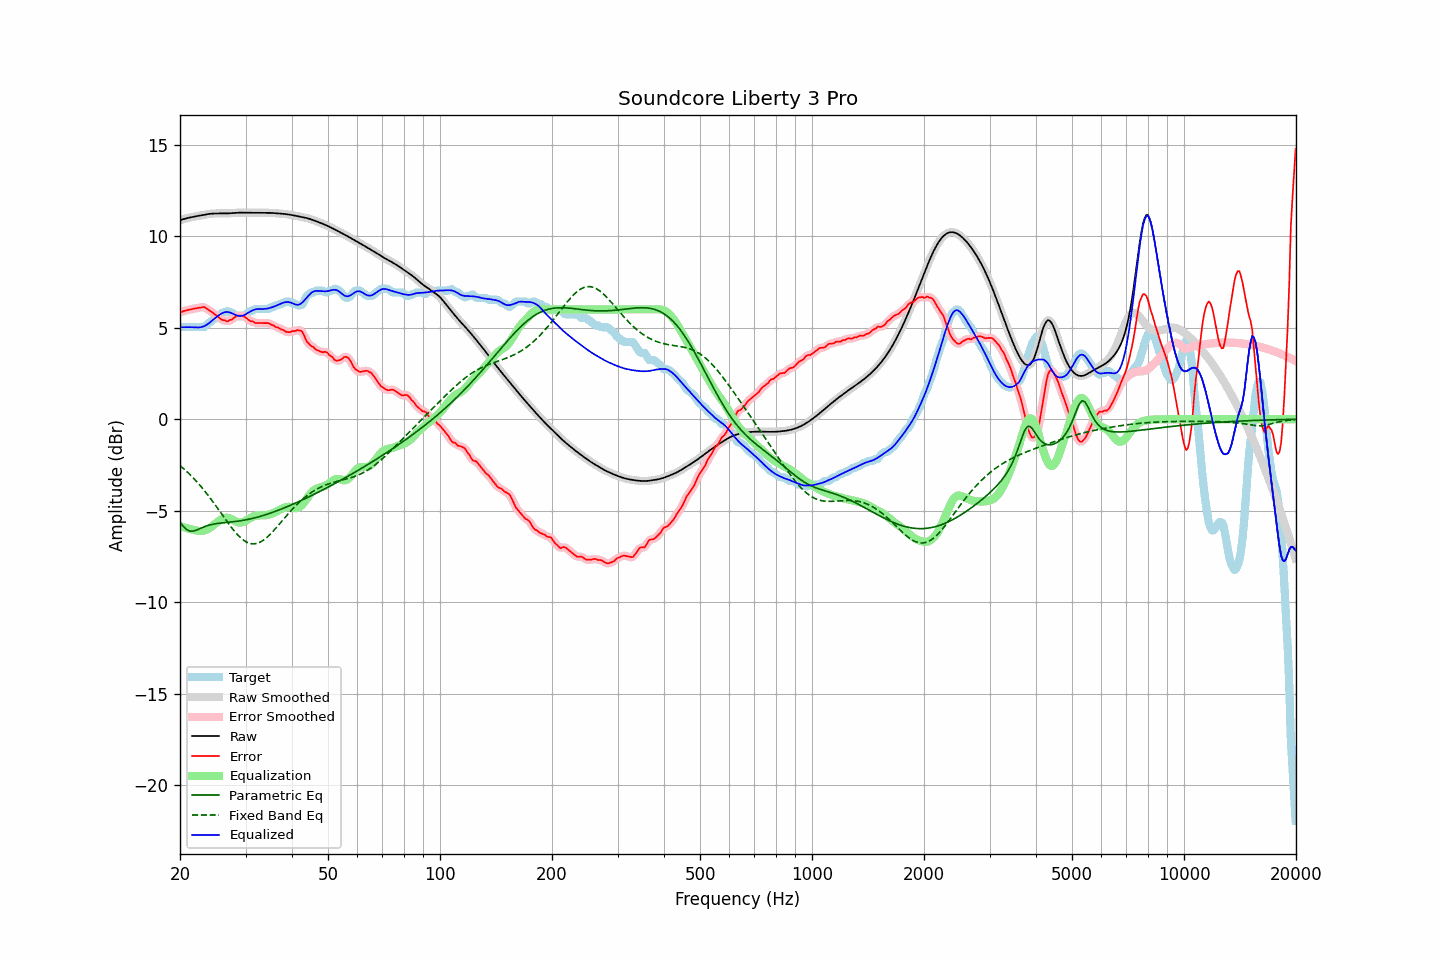

The table this chart was drawn from, first rows:
frequency, raw, error, smoothed, error_smoothed, equalization, parametric_eq, fixed_band_eq, equalized_raw, equalized_smoothed, target
20.00, 10.87, 5.84, 10.87, 5.84, -5.85, -5.63, -2.54, 5.03, 5.03, 5.03
20.20, 10.90, 5.87, 10.90, 5.87, -5.87, -5.74, -2.61, 5.03, 5.03, 5.03
20.40, 10.93, 5.90, 10.93, 5.90, -5.90, -5.85, -2.68, 5.03, 5.03, 5.03
20.61, 10.96, 5.93, 10.96, 5.93, -5.92, -5.94, -2.76, 5.03, 5.03, 5.03
20.81, 10.98, 5.95, 10.98, 5.95, -5.95, -6.02, -2.84, 5.03, 5.03, 5.03
21.02, 11.00, 5.97, 11.00, 5.97, -5.97, -6.07, -2.92, 5.03, 5.03, 5.03
21.23, 11.02, 5.99, 11.02, 5.99, -5.99, -6.11, -3.01, 5.03, 5.03, 5.03
21.44, 11.04, 6.01, 11.04, 6.01, -6.01, -6.12, -3.10, 5.03, 5.03, 5.03
21.66, 11.06, 6.03, 11.06, 6.03, -6.03, -6.12, -3.18, 5.03, 5.03, 5.03
21.87, 11.08, 6.05, 11.08, 6.05, -6.05, -6.09, -3.28, 5.02, 5.02, 5.03
22.09, 11.09, 6.06, 11.09, 6.06, -6.08, -6.07, -3.37, 5.02, 5.02, 5.03
22.31, 11.11, 6.08, 11.11, 6.08, -6.09, -6.03, -3.47, 5.01, 5.01, 5.03
22.54, 11.12, 6.10, 11.12, 6.10, -6.11, -5.99, -3.57, 5.02, 5.02, 5.03
22.76, 11.14, 6.11, 11.14, 6.12, -6.11, -5.95, -3.67, 5.03, 5.03, 5.03
22.99, 11.16, 6.13, 11.16, 6.13, -6.10, -5.91, -3.77, 5.05, 5.05, 5.03
23.22, 11.17, 6.14, 11.17, 6.12, -6.09, -5.88, -3.88, 5.09, 5.09, 5.04
23.45, 11.19, 6.08, 11.19, 6.08, -6.06, -5.84, -3.99, 5.13, 5.13, 5.11
23.69, 11.20, 6.01, 11.20, 6.02, -6.02, -5.82, -4.10, 5.18, 5.18, 5.19
23.92, 11.22, 5.96, 11.22, 5.96, -5.97, -5.79, -4.22, 5.24, 5.24, 5.26
24.16, 11.23, 5.91, 11.23, 5.90, -5.91, -5.77, -4.33, 5.31, 5.31, 5.32
24.40, 11.24, 5.84, 11.24, 5.84, -5.85, -5.75, -4.45, 5.39, 5.39, 5.40
24.65, 11.24, 5.78, 11.24, 5.78, -5.78, -5.73, -4.57, 5.47, 5.47, 5.47
24.89, 11.24, 5.72, 11.24, 5.72, -5.71, -5.71, -4.69, 5.54, 5.54, 5.53
25.14, 11.25, 5.65, 11.25, 5.65, -5.64, -5.70, -4.82, 5.61, 5.61, 5.59
25.39, 11.24, 5.58, 11.24, 5.58, -5.57, -5.69, -4.94, 5.67, 5.67, 5.66
25.65, 11.24, 5.50, 11.24, 5.50, -5.51, -5.68, -5.06, 5.73, 5.73, 5.74
25.91, 11.24, 5.44, 11.24, 5.45, -5.46, -5.67, -5.19, 5.78, 5.78, 5.81
26.16, 11.24, 5.41, 11.24, 5.41, -5.42, -5.66, -5.31, 5.82, 5.82, 5.83
26.43, 11.24, 5.41, 11.24, 5.38, -5.39, -5.65, -5.44, 5.85, 5.85, 5.84
26.69, 11.25, 5.34, 11.25, 5.37, -5.38, -5.64, -5.56, 5.86, 5.86, 5.90
26.96, 11.25, 5.36, 11.25, 5.37, -5.39, -5.63, -5.68, 5.85, 5.86, 5.89
27.23, 11.26, 5.43, 11.26, 5.40, -5.42, -5.63, -5.80, 5.83, 5.83, 5.83
27.50, 11.26, 5.43, 11.26, 5.45, -5.46, -5.62, -5.92, 5.80, 5.80, 5.83
27.77, 11.27, 5.50, 11.27, 5.50, -5.51, -5.61, -6.03, 5.76, 5.76, 5.77
28.05, 11.28, 5.56, 11.28, 5.56, -5.56, -5.60, -6.13, 5.72, 5.72, 5.72
28.33, 11.28, 5.64, 11.28, 5.62, -5.60, -5.58, -6.23, 5.68, 5.68, 5.65
28.62, 11.29, 5.66, 11.29, 5.66, -5.63, -5.57, -6.33, 5.66, 5.66, 5.63
28.90, 11.29, 5.66, 11.29, 5.67, -5.65, -5.56, -6.42, 5.64, 5.64, 5.63
29.19, 11.29, 5.66, 11.29, 5.67, -5.65, -5.54, -6.50, 5.64, 5.64, 5.63
29.48, 11.29, 5.66, 11.29, 5.65, -5.63, -5.53, -6.57, 5.66, 5.66, 5.63
29.78, 11.29, 5.61, 11.29, 5.61, -5.59, -5.51, -6.64, 5.70, 5.70, 5.67
30.08, 11.28, 5.54, 11.28, 5.55, -5.54, -5.50, -6.69, 5.74, 5.74, 5.74
30.38, 11.28, 5.48, 11.28, 5.47, -5.49, -5.48, -6.74, 5.79, 5.79, 5.80
30.68, 11.28, 5.41, 11.28, 5.42, -5.44, -5.46, -6.77, 5.85, 5.85, 5.87
30.99, 11.28, 5.36, 11.28, 5.37, -5.39, -5.44, -6.80, 5.90, 5.90, 5.93
31.30, 11.29, 5.36, 11.29, 5.33, -5.34, -5.42, -6.81, 5.94, 5.94, 5.93
31.61, 11.29, 5.30, 11.29, 5.30, -5.30, -5.40, -6.81, 5.98, 5.98, 5.98
31.93, 11.29, 5.26, 11.29, 5.27, -5.28, -5.38, -6.80, 6.01, 6.01, 6.03
32.24, 11.28, 5.26, 11.28, 5.25, -5.26, -5.35, -6.78, 6.02, 6.02, 6.03
32.57, 11.28, 5.25, 11.28, 5.25, -5.26, -5.33, -6.75, 6.03, 6.03, 6.03
32.89, 11.28, 5.25, 11.28, 5.25, -5.26, -5.31, -6.71, 6.03, 6.03, 6.03
33.22, 11.28, 5.25, 11.28, 5.25, -5.25, -5.28, -6.66, 6.03, 6.03, 6.03
33.55, 11.28, 5.25, 11.28, 5.25, -5.25, -5.25, -6.60, 6.03, 6.03, 6.03
33.89, 11.28, 5.25, 11.28, 5.26, -5.25, -5.23, -6.53, 6.03, 6.03, 6.03
34.23, 11.28, 5.25, 11.28, 5.26, -5.24, -5.20, -6.46, 6.04, 6.04, 6.03
34.57, 11.28, 5.25, 11.28, 5.24, -5.22, -5.17, -6.38, 6.06, 6.06, 6.03
34.92, 11.28, 5.21, 11.28, 5.21, -5.20, -5.14, -6.30, 6.08, 6.08, 6.07
35.27, 11.28, 5.15, 11.27, 5.17, -5.16, -5.11, -6.21, 6.11, 6.11, 6.13
35.62, 11.27, 5.14, 11.27, 5.12, -5.13, -5.08, -6.11, 6.14, 6.14, 6.13
35.97, 11.26, 5.08, 11.26, 5.08, -5.09, -5.04, -6.02, 6.17, 6.17, 6.18
... 635 more rows
